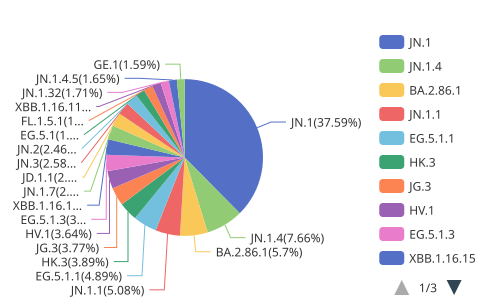

Data behind this chart, as committed beside it:
name, value, percentage
JN.1, 1207, 37.59%
JN.1.4, 246, 7.66%
BA.2.86.1, 183, 5.70%
JN.1.1, 163, 5.08%
EG.5.1.1, 157, 4.89%
HK.3, 125, 3.89%
JG.3, 121, 3.77%
HV.1, 117, 3.64%
EG.5.1.3, 107, 3.33%
XBB.1.16.15, 102, 3.18%
JN.1.7, 94, 2.93%
JD.1.1, 89, 2.77%
JN.3, 83, 2.58%
JN.2, 79, 2.46%
EG.5.1, 61, 1.90%
FL.1.5.1, 60, 1.87%
XBB.1.16.11, 58, 1.81%
JN.1.32, 55, 1.71%
JN.1.4.5, 53, 1.65%
GE.1, 51, 1.59%
